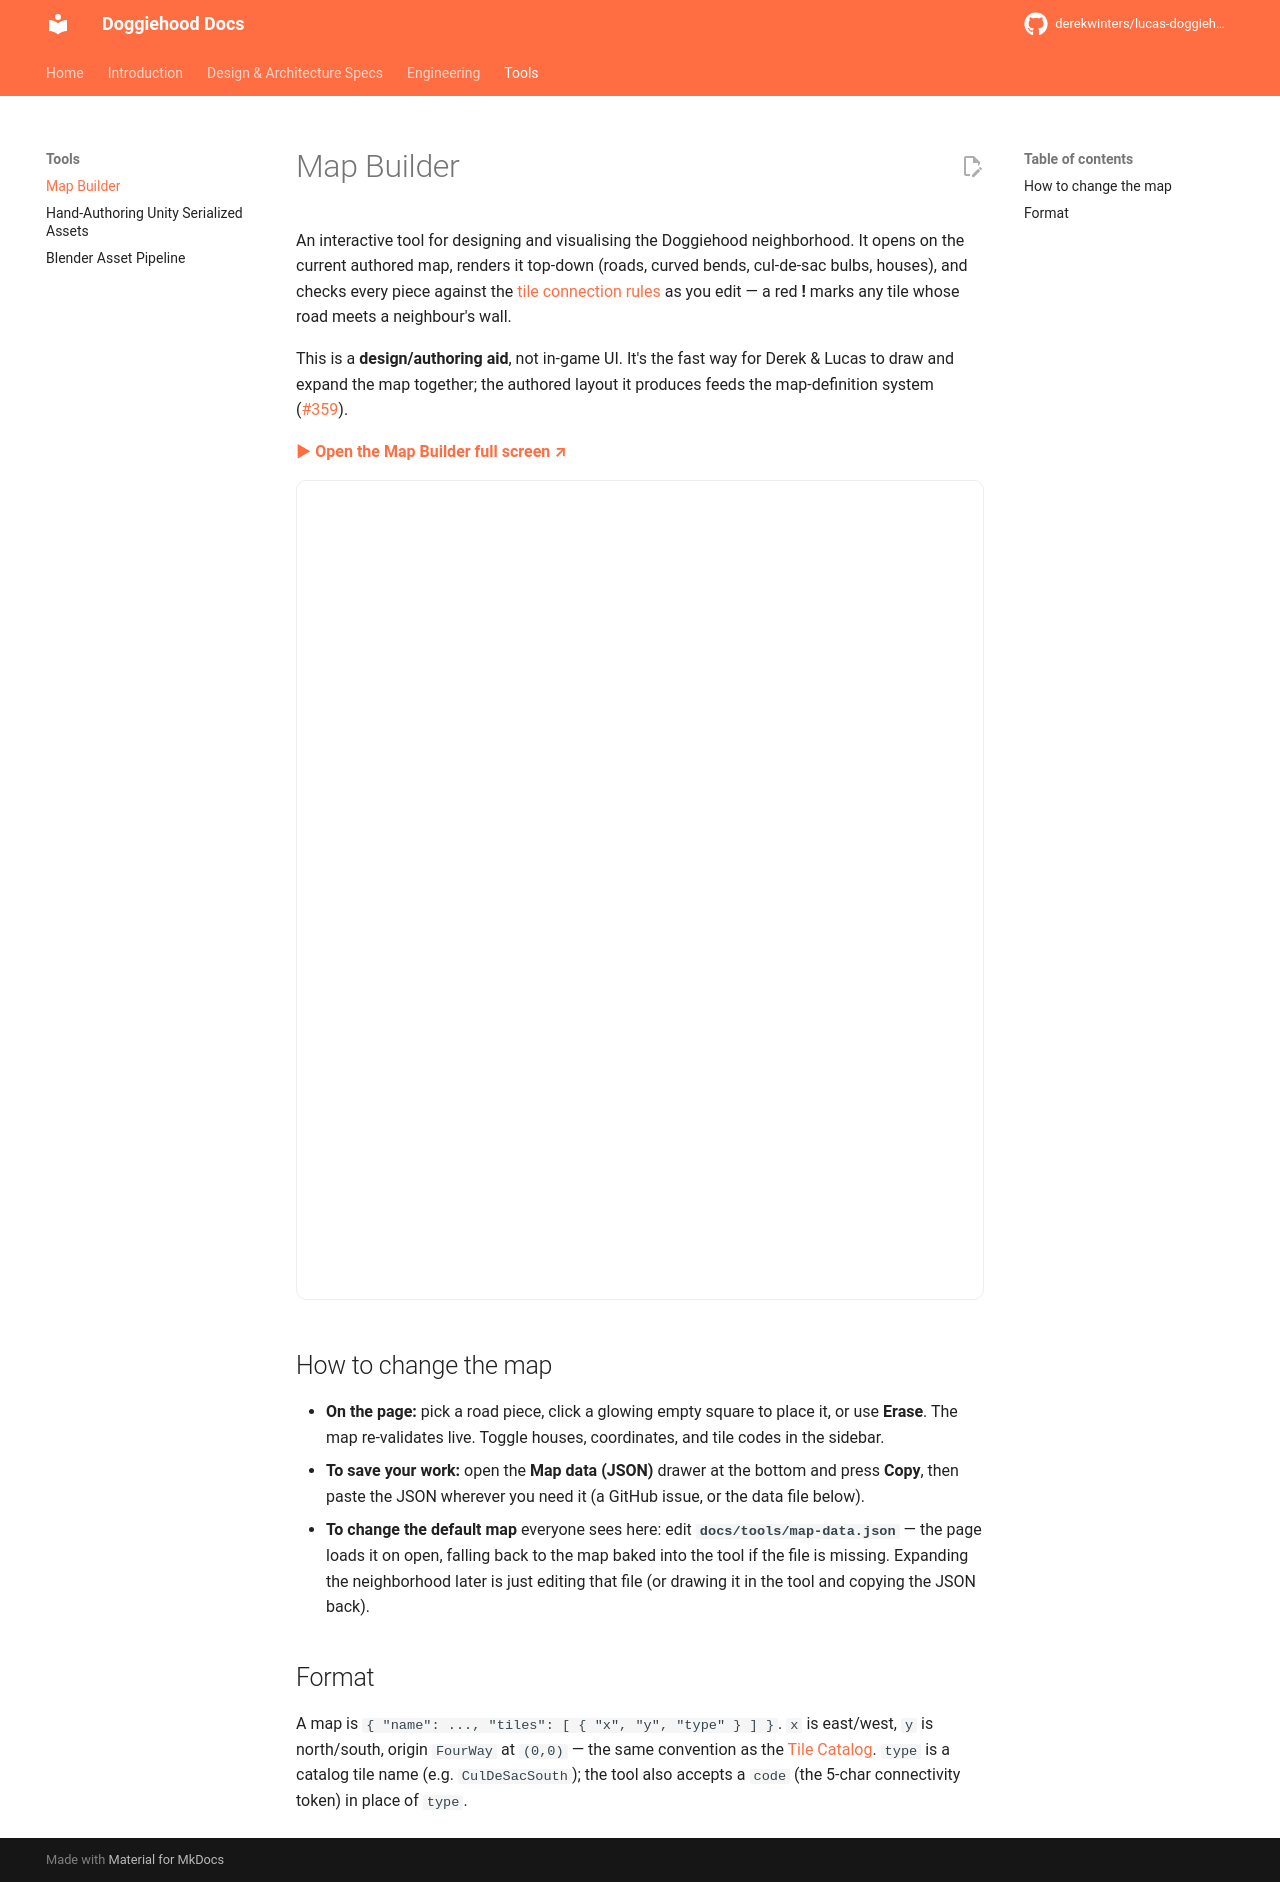

repository: derekwinters/lucas-doggiehood · page: 0.16.2/tools/index.html · generator: mkdocs

# Map Builder

An interactive tool for designing and visualising the Doggiehood neighborhood. It opens on the current authored map, renders it top-down (roads, curved bends, cul-de-sac bulbs, houses), and checks every piece against the [tile connection rules](../specs/world/tile-catalog.md) as you edit — a red **!** marks any tile whose road meets a neighbour's wall.

This is a **design/authoring aid**, not in-game UI. It's the fast way for Derek & Lucas to draw and expand the map together; the authored layout it produces feeds the map-definition system ([#359](https://github.com/derekwinters/lucas-doggiehood/issues/359)).

<p><a href="map-builder.html" target="_blank" rel="noopener"><strong>▶ Open the Map Builder full screen ↗</strong></a></p>

<iframe src="map-builder.html" title="Doggiehood Map Builder" loading="lazy"
        style="width:100%; height:820px; border:1px solid var(--md-default-fg-color--lightest); border-radius:10px;"></iframe>

## How to change the map

- **On the page:** pick a road piece, click a glowing empty square to place it, or use **Erase**. The map re-validates live. Toggle houses, coordinates, and tile codes in the sidebar.
- **To save your work:** open the **Map data (JSON)** drawer at the bottom and press **Copy**, then paste the JSON wherever you need it (a GitHub issue, or the data file below).
- **To change the default map** everyone sees here: edit **`docs/tools/map-data.json`** — the page loads it on open, falling back to the map baked into the tool if the file is missing. Expanding the neighborhood later is just editing that file (or drawing it in the tool and copying the JSON back).

## Format

A map is `{ "name": ..., "tiles": [ { "x", "y", "type" } ] }`. `x` is east/west, `y` is north/south, origin `FourWay` at `(0,0)` — the same convention as the [Tile Catalog](../specs/world/tile-catalog.md). `type` is a catalog tile name (e.g. `CulDeSacSouth`); the tool also accepts a `code` (the 5-char connectivity token) in place of `type`.
